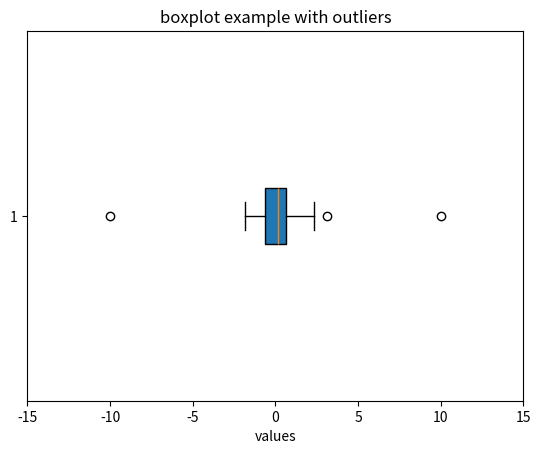

Reproduce this figure in Python.
import matplotlib.pyplot as plt
import random

data = [random.gauss(0,1) for _ in range(100)]
outliers = [-10,10]

plt.clf()
plt.boxplot(data + outliers, vert =False, patch_artist=True)
plt.title("boxplot example with outliers")
plt.xlabel("values")
plt.xticks(range(-15,16,5))
plt.savefig("./boxplot.png")
plt.show()
